Run: headless pygame with SDL's dummy video driver; simulated clock (each Clock.tick advances the game by its frame time, no real sleeping); random seed 0; keys injected as events and as key.get_pressed() state; no mouse input.
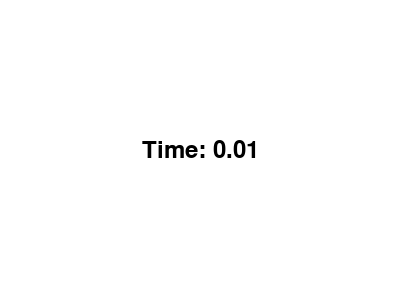
Frame 1 of 4 · flips 1–60 · no input
Frame 2 of 4 · flips 61–180 · tapped SPACE, RETURN · held RIGHT (→), D · screen unchanged from frame 1, image omitted
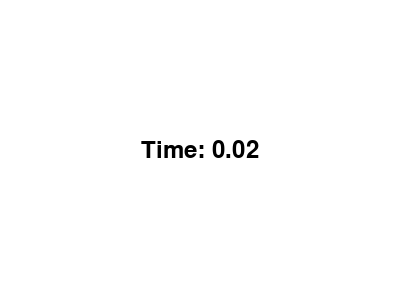
Frame 3 of 4 · flips 181–300 · held DOWN (↓), S
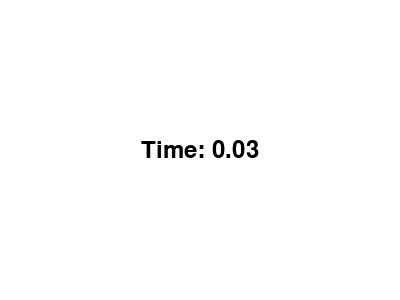
Frame 4 of 4 · flips 301–420 · held LEFT (←), A, UP (↑), W

The pygame program that drew these frames:

import pygame
import time

pygame.init()

# 设置窗口尺寸
window_size = (400, 300)
screen = pygame.display.set_mode(window_size)
pygame.display.set_caption('Pygame Timer Example')

# 设置字体和字体大小
font = pygame.font.Font(None, 36)

# 计时器起始时间
start_time = time.time()

# 游戏循环
running = True
while running:
    # 事件处理
    for event in pygame.event.get():
        if event.type == pygame.QUIT:
            running = False

    # 清屏
    screen.fill((255, 255, 255))

    # 计算当前经过的时间
    current_time = time.time()
    elapsed_time = current_time - start_time

    # 将时间转换为字符串格式
    timer_text = "Time: {:.2f}".format(elapsed_time)

    # 渲染文本
    text_surface = font.render(timer_text, True, (0, 0, 0))
    text_rect = text_surface.get_rect(center=(window_size[0] // 2, window_size[1] // 2))

    # 将文本绘制到屏幕上
    screen.blit(text_surface, text_rect)

    # 刷新屏幕
    pygame.display.flip()

# 退出Pygame
pygame.quit()
